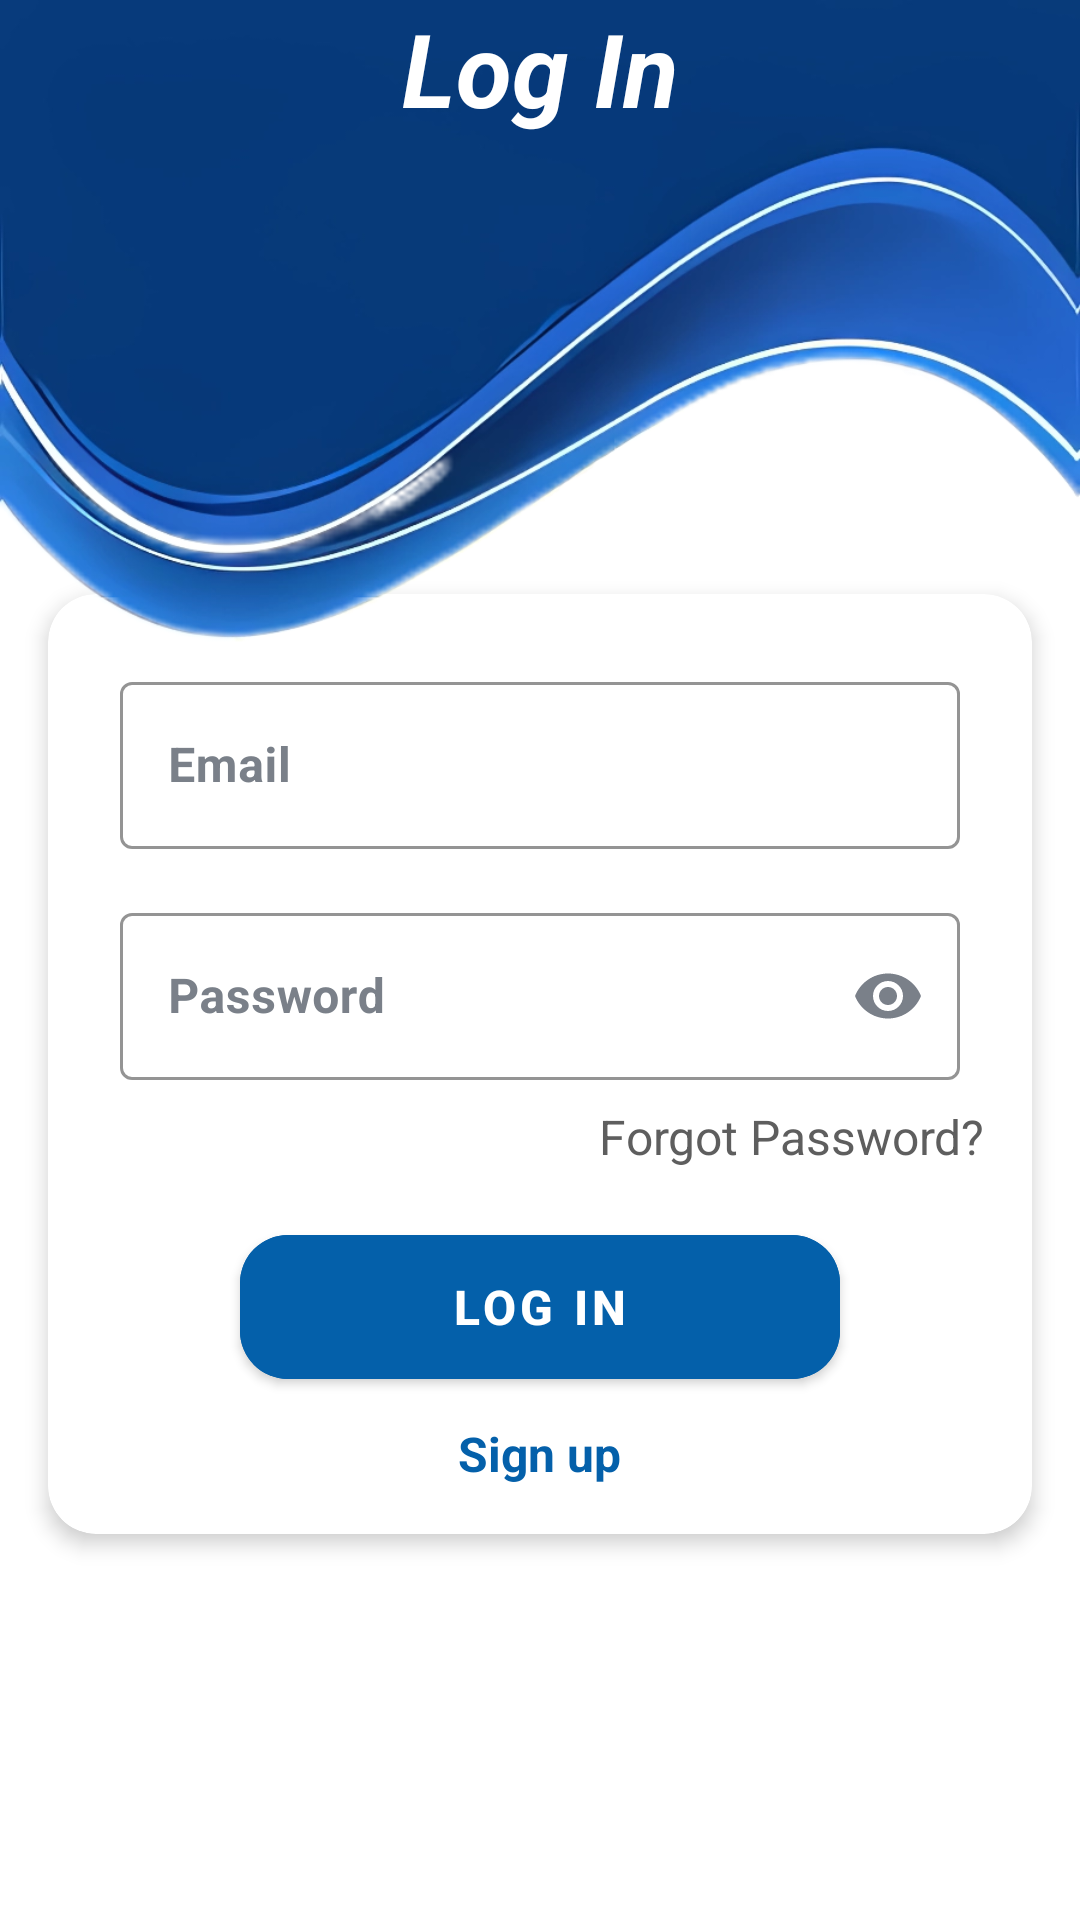

Produce the Android XML layout that renders to this screen, including the resource entries it uses.
<!-- AndroidManifest.xml: application theme Theme.SmartShop -->
<!-- res/layout/activity_log_in.xml -->
<?xml version="1.0" encoding="utf-8"?>
<FrameLayout xmlns:android="http://schemas.android.com/apk/res/android"
    xmlns:app="http://schemas.android.com/apk/res-auto"
    xmlns:tools="http://schemas.android.com/tools"
    android:layout_width="match_parent"
    android:layout_height="match_parent"
    tools:context=".activity.LogInActivity">
    <LinearLayout
        android:layout_width="match_parent"
        android:layout_height="match_parent"
        android:background="@drawable/background_sign"
        android:gravity="center"
        android:orientation="vertical">
        <TextView
            android:layout_width="match_parent"
            android:layout_height="wrap_content"
            android:layout_marginBottom="24dp"
            android:gravity="center"
            android:text="@string/log_in"
            android:textColor="@color/white"
            android:textSize="34sp"
            android:textStyle="bold|italic" />

        <androidx.cardview.widget.CardView
            android:layout_width="match_parent"
            android:layout_height="wrap_content"
            android:layout_marginLeft="16dp"
            android:layout_marginRight="16dp"
            app:cardBackgroundColor="@color/white"
            app:cardCornerRadius="16dp"
            app:cardElevation="4dp"
            app:contentPadding="16dp">

            <LinearLayout
                android:layout_width="match_parent"
                android:layout_height="match_parent"
                android:orientation="vertical">

                <com.google.android.material.textfield.TextInputLayout
                    style="@style/Widget.MaterialComponents.TextInputLayout.OutlinedBox"
                    android:layout_width="match_parent"
                    android:layout_height="wrap_content"
                    app:boxStrokeColor="@color/black"
                    android:textColorHint="@color/secondary_text_color"
                    android:layout_margin="8dp">

                    <EditText
                        android:id="@+id/et_email"
                        android:layout_width="match_parent"
                        android:layout_height="wrap_content"
                        android:hint="Email"
                        android:inputType="textEmailAddress"
                        android:textColor="@color/black"
                        android:textSize="16sp"
                        android:textStyle="bold" />
                </com.google.android.material.textfield.TextInputLayout>


                <com.google.android.material.textfield.TextInputLayout
                    style="@style/Widget.MaterialComponents.TextInputLayout.OutlinedBox"
                    android:layout_width="match_parent"
                    android:layout_height="wrap_content"
                    app:boxStrokeColor="@color/black"
                    app:passwordToggleTint="@color/secondary_text_color"
                    android:textColorHint="@color/secondary_text_color"
                    android:layout_margin="8dp"
                    app:passwordToggleEnabled="true">

                    <EditText
                        android:id="@+id/et_password"
                        android:layout_width="match_parent"
                        android:layout_height="wrap_content"
                        android:hint="Password"
                        android:inputType="textPassword"
                        android:textColor="@color/black"
                        android:textSize="16sp"
                        android:textStyle="bold" />
                </com.google.android.material.textfield.TextInputLayout>

<TextView
    android:layout_width="match_parent"
    android:layout_height="wrap_content"
    android:textStyle="normal"
    android:textSize="16sp"
    android:textColor="#5E5E5E"
    android:text="Forgot Password?"
    android:gravity="end"
    android:id="@+id/tv_forgotPassword"/>
                <com.google.android.material.button.MaterialButton
                    android:id="@+id/btn_LogIn"
                    android:layout_width="200dp"
                    android:layout_height="60dp"
                    android:layout_gravity="center"
                    android:layout_marginTop="16dp"
                    android:backgroundTint="@color/blue"
                    android:gravity="center"
                    android:text="@string/log_in"
                    android:textColor="@color/white"
                    android:textSize="16sp"
                    android:textStyle="bold"
                    app:cornerRadius="16dp" />
                <TextView
                    android:layout_width="wrap_content"
                    android:layout_height="wrap_content"
                    android:layout_gravity="center"
                    android:textSize="16sp"
                    android:textColor="@color/blue"
                    android:textStyle="bold"
                    android:text="@string/sign_up"
                    android:layout_marginTop="8dp"
                    android:id="@+id/tv_sign"/>
            </LinearLayout>
        </androidx.cardview.widget.CardView>
    </LinearLayout>
    <FrameLayout
        android:layout_width="match_parent"
        android:layout_height="350dp"
        android:background="@drawable/toolbar1">
        <TextView
            android:layout_width="match_parent"
            android:layout_height="wrap_content"
            android:layout_marginBottom="24dp"
            android:gravity="center"
            android:text="@string/log_in"
            android:textColor="@color/white"
            android:textSize="34sp"
            android:textStyle="bold|italic" />

    </FrameLayout>

</FrameLayout>
<!-- resources referenced by this layout -->
<resources>
  <color name="black">#FF000000</color>
  <color name="blue">#0460AA</color>
  <color name="secondary_text_color">#7A8089</color>
  <color name="white">#FFFFFFFF</color>
  <!-- drawable toolbar1: png bitmap (drawable, 231304 bytes) -->
  <string name="log_in">Log In</string>
  <string name="sign_up">Sign up</string>
  <style name="Theme.SmartShop" parent="Theme.MaterialComponents.Light.NoActionBar">
          
          <item name="colorPrimary">@color/colorPrimaryDark</item>
          <item name="colorPrimaryVariant">@color/colorAccent</item>
          <item name="colorOnPrimary">@color/white</item>
          
          <item name="colorSecondary">@color/teal_200</item>
          <item name="colorSecondaryVariant">@color/teal_700</item>
          <item name="colorOnSecondary">@color/black</item>
          
          <item name="android:textColor">@color/black</item>
          <item name="android:statusBarColor">?attr/colorPrimaryVariant</item>
          
          <item name="background">@color/white</item>
          <item name="tint">@color/black</item>
      </style>
  <color name="colorPrimaryDark">#FF6200EE</color>
  <color name="colorAccent">#FF3700B3</color>
  <color name="teal_200">#FF03DAC5</color>
  <color name="teal_700">#FF018786</color>
</resources>
